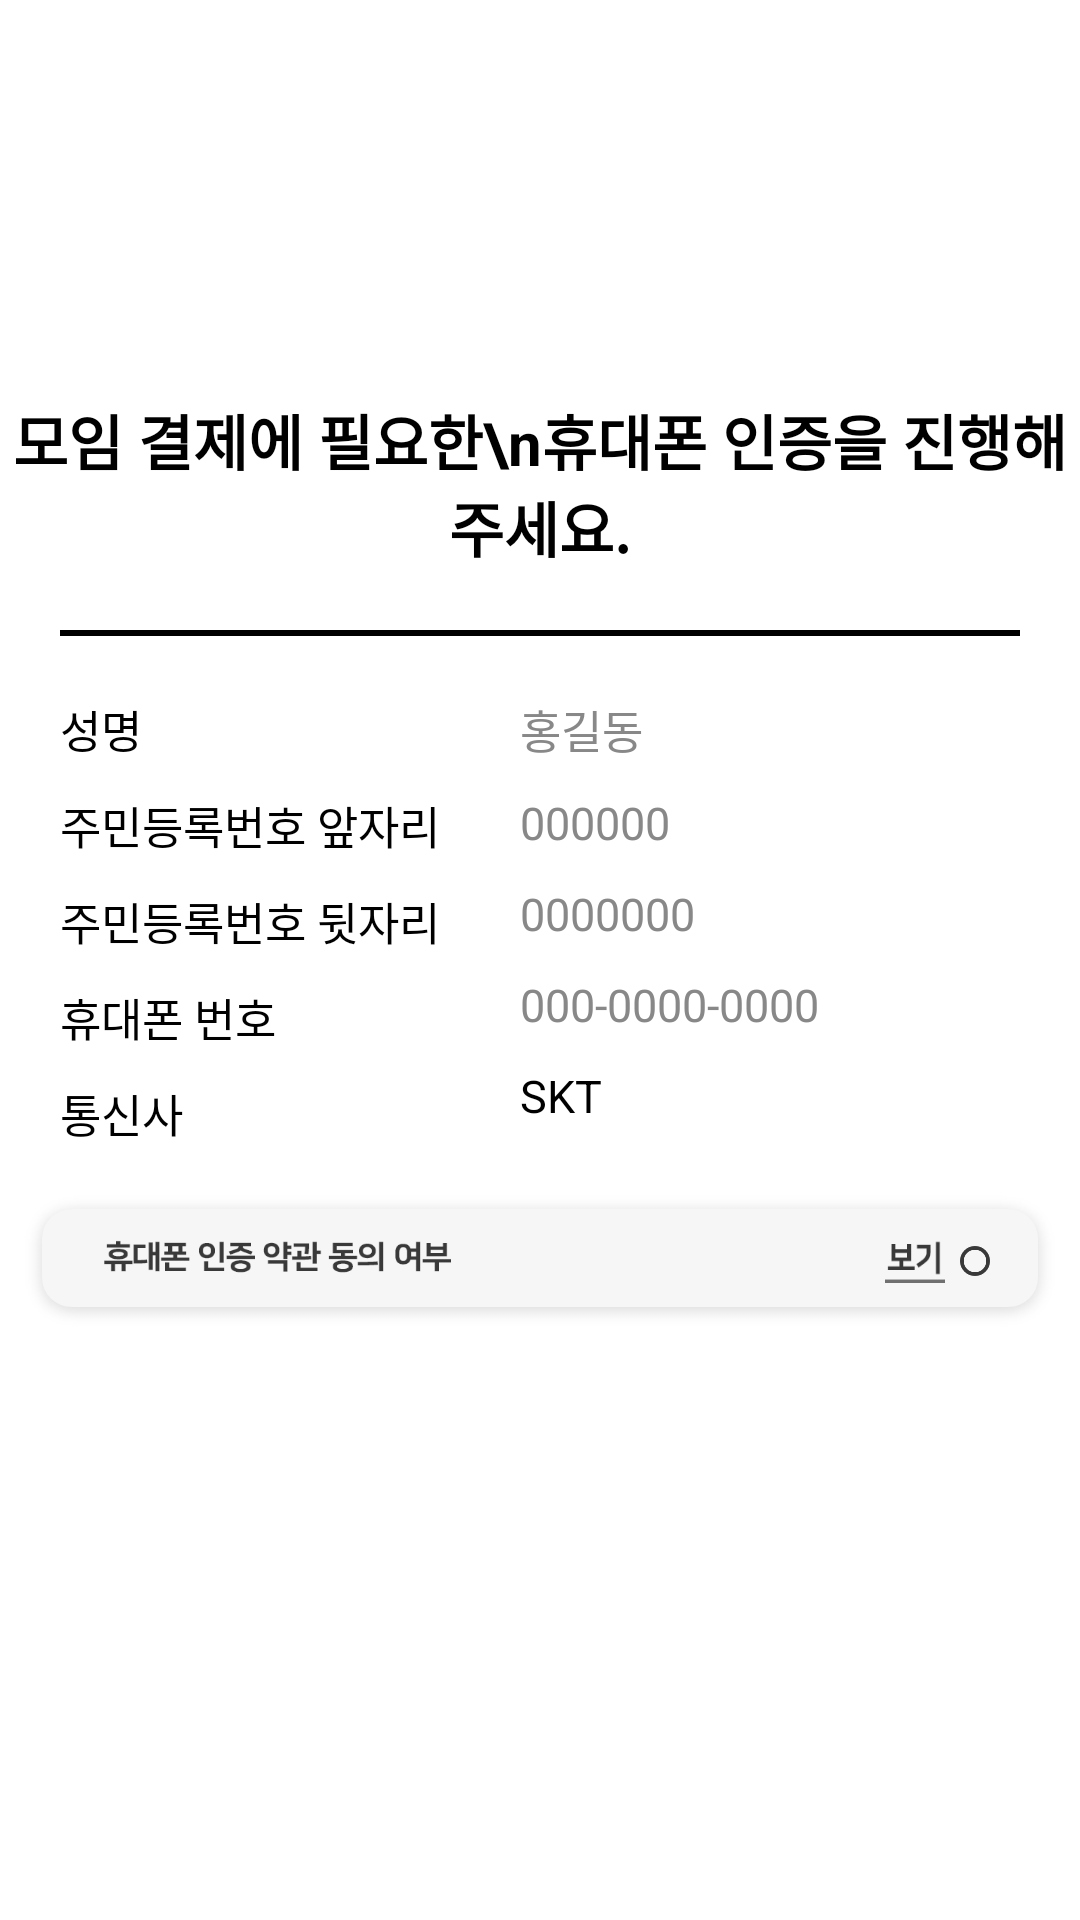

This screen was rendered from an Android layout file. Write that file and the resources it references.
<!-- AndroidManifest.xml: application theme Theme.Moim -->
<!-- res/layout/activity_api.xml -->
<?xml version="1.0" encoding="utf-8"?>
<androidx.constraintlayout.widget.ConstraintLayout xmlns:android="http://schemas.android.com/apk/res/android"
    xmlns:app="http://schemas.android.com/apk/res-auto"
    xmlns:tools="http://schemas.android.com/tools"
    android:layout_width="match_parent"
    android:layout_height="match_parent"
    android:background="@color/white"
    tools:context=".api.ApiActivity">

    <TextView
        android:id="@+id/textView"
        android:layout_width="wrap_content"
        android:layout_height="wrap_content"
        android:layout_marginTop="132dp"
        android:textSize="20sp"
        android:gravity="center"
        android:text="모임 결제에 필요한\n휴대폰 인증을 진행해주세요."
        android:textColor="@color/black"
        android:textStyle="bold"
        app:layout_constraintEnd_toEndOf="parent"
        app:layout_constraintHorizontal_bias="0.498"
        app:layout_constraintStart_toStartOf="parent"
        app:layout_constraintTop_toTopOf="parent" />

    <View
        android:id="@+id/view"
        android:layout_width="match_parent"
        android:layout_height="2dp"
        android:layout_margin="20dp"
        android:background="@color/black"
        app:layout_constraintStart_toStartOf="parent"
        app:layout_constraintTop_toBottomOf="@+id/textView" />

    <TextView
        android:id="@+id/textView2"
        android:layout_width="wrap_content"
        android:layout_height="wrap_content"
        android:layout_marginLeft="20dp"
        android:layout_marginTop="20dp"
        android:text="성명"
        android:textColor="@color/black"
        android:textSize="15dp"
        app:layout_constraintEnd_toEndOf="parent"
        app:layout_constraintHorizontal_bias="0.0"
        app:layout_constraintStart_toStartOf="parent"
        app:layout_constraintTop_toBottomOf="@+id/view" />

    <TextView
        android:id="@+id/textView3"
        android:layout_width="wrap_content"
        android:layout_height="wrap_content"
        android:layout_marginLeft="20dp"
        android:layout_marginTop="10dp"
        android:text="주민등록번호 앞자리"
        android:textColor="@color/black"
        android:textSize="15dp"
        app:layout_constraintEnd_toEndOf="parent"
        app:layout_constraintHorizontal_bias="0.0"
        app:layout_constraintStart_toStartOf="parent"
        app:layout_constraintTop_toBottomOf="@+id/textView2" />

    <TextView
        android:id="@+id/textView4"
        android:layout_width="wrap_content"
        android:layout_height="wrap_content"
        android:layout_marginLeft="20dp"
        android:layout_marginTop="10dp"
        android:text="주민등록번호 뒷자리"
        android:textColor="@color/black"
        android:textSize="15dp"
        app:layout_constraintEnd_toEndOf="parent"
        app:layout_constraintHorizontal_bias="0.0"
        app:layout_constraintStart_toStartOf="parent"
        app:layout_constraintTop_toBottomOf="@+id/textView3" />

    <TextView
        android:id="@+id/textView5"
        android:layout_width="wrap_content"
        android:layout_height="wrap_content"
        android:layout_marginLeft="20dp"
        android:layout_marginTop="10dp"
        android:text="휴대폰 번호"
        android:textColor="@color/black"
        android:textSize="15dp"
        app:layout_constraintEnd_toEndOf="parent"
        app:layout_constraintHorizontal_bias="0.0"
        app:layout_constraintStart_toStartOf="parent"
        app:layout_constraintTop_toBottomOf="@+id/textView4" />

    <TextView
        android:id="@+id/textView6"
        android:layout_width="wrap_content"
        android:layout_height="wrap_content"
        android:layout_marginLeft="20dp"
        android:layout_marginTop="10dp"
        android:text="통신사"
        android:textColor="@color/black"
        android:textSize="15dp"
        app:layout_constraintEnd_toEndOf="parent"
        app:layout_constraintHorizontal_bias="0.0"
        app:layout_constraintStart_toStartOf="parent"
        app:layout_constraintTop_toBottomOf="@+id/textView5" />

    <EditText
        android:id="@+id/editTextTextPersonName"
        android:layout_width="wrap_content"
        android:layout_height="wrap_content"
        android:layout_marginTop="20dp"
        android:layout_marginRight="20dp"
        android:background="@drawable/border"
        android:ems="10"
        android:hint="홍길동"
        android:textColor="@color/black"
        android:textColorHint="#888888"
        android:inputType="textPersonName"
        android:paddingLeft="10dp"
        android:textSize="15dp"
        app:layout_constraintEnd_toEndOf="parent"
        app:layout_constraintHorizontal_bias="1"
        app:layout_constraintStart_toEndOf="@+id/textView2"
        app:layout_constraintTop_toBottomOf="@+id/view" />

    <EditText
        android:id="@+id/editTextNumber5"
        android:layout_width="wrap_content"
        android:layout_height="wrap_content"
        android:layout_marginTop="10dp"
        android:layout_marginRight="20dp"
        android:background="@drawable/border"
        android:ems="10"
        android:hint="000000"
        android:textColor="@color/black"
        android:textColorHint="#888888"
        android:inputType="number"
        android:paddingLeft="10dp"
        android:textSize="15dp"
        app:layout_constraintEnd_toEndOf="parent"
        app:layout_constraintHorizontal_bias="1"
        app:layout_constraintStart_toEndOf="@+id/textView3"
        app:layout_constraintTop_toBottomOf="@+id/editTextTextPersonName" />

    <EditText
        android:id="@+id/editTextNumber2"
        android:layout_width="wrap_content"
        android:layout_height="wrap_content"
        android:layout_marginTop="10dp"
        android:layout_marginRight="20dp"
        android:background="@drawable/border"
        android:ems="10"
        android:inputType="numberPassword"
        android:hint="0000000"
        android:textColor="@color/black"
        android:textColorHint="#888888"
        android:paddingLeft="10dp"
        android:textSize="15dp"
        app:layout_constraintEnd_toEndOf="parent"
        app:layout_constraintHorizontal_bias="1"
        app:layout_constraintStart_toEndOf="@+id/textView4"
        app:layout_constraintTop_toBottomOf="@+id/editTextNumber5" />

    <EditText
        android:id="@+id/editTextNumber3"
        android:layout_width="wrap_content"
        android:layout_height="wrap_content"
        android:layout_marginTop="10dp"
        android:layout_marginRight="20dp"
        android:background="@drawable/border"
        android:ems="10"
        android:inputType="number"
        android:paddingLeft="10dp"
        android:textSize="15dp"
        android:textColor="@color/black"
        android:hint="000-0000-0000"
        android:textColorHint="#888888"
        app:layout_constraintEnd_toEndOf="parent"
        app:layout_constraintHorizontal_bias="1"
        app:layout_constraintStart_toEndOf="@+id/textView5"
        app:layout_constraintTop_toBottomOf="@+id/editTextNumber2" />

    <EditText
        android:id="@+id/editTextNumber4"
        android:layout_width="wrap_content"
        android:layout_height="wrap_content"
        android:layout_marginTop="10dp"
        android:layout_marginRight="20dp"
        android:background="@drawable/border"
        android:ems="10"
        android:inputType="text"
        android:paddingLeft="10dp"
        android:textSize="15dp"
        android:text="SKT"
        android:textColor="@color/black"
        app:layout_constraintEnd_toEndOf="parent"
        app:layout_constraintHorizontal_bias="1"
        app:layout_constraintStart_toEndOf="@+id/textView5"
        app:layout_constraintTop_toBottomOf="@+id/editTextNumber3" />

    <FrameLayout
        android:id="@+id/api_iv_agree"
        android:layout_width="350dp"
        android:layout_height="50dp"
        android:layout_marginTop="20dp"
        android:textColor="@color/white"
        android:background="@drawable/box_agree"
        app:layout_constraintEnd_toEndOf="parent"
        app:layout_constraintStart_toStartOf="parent"
        app:layout_constraintTop_toBottomOf="@+id/editTextNumber4">

        <ImageView
            android:id="@+id/api_iv_bogi"
            android:layout_width="20dp"
            android:layout_height="15dp"
            android:layout_gravity="center|end"
            android:layout_marginEnd="40dp"
            android:background="@drawable/box_agree3"
            android:textColor="@color/white"
            app:layout_constraintEnd_toEndOf="parent"
            app:layout_constraintStart_toStartOf="parent"
            app:layout_constraintTop_toBottomOf="@+id/api_iv_agree" />

        <ImageView
            android:id="@+id/api_iv_check"
            android:layout_width="10dp"
            android:layout_height="10dp"
            android:layout_gravity="center|end"
            android:layout_marginEnd="25dp"
            android:background="@drawable/non_check"
            android:textColor="@color/white"
            app:layout_constraintEnd_toEndOf="parent"
            app:layout_constraintStart_toStartOf="parent"
            app:layout_constraintTop_toBottomOf="@+id/api_iv_agree" />

    </FrameLayout>


    <ImageView
        android:id="@+id/api_btn_cert"
        android:layout_width="80dp"
        android:layout_height="25dp"
        android:layout_marginTop="20dp"
        android:textColor="@color/white"
        app:layout_constraintEnd_toEndOf="parent"
        app:layout_constraintStart_toStartOf="parent"
        app:layout_constraintTop_toBottomOf="@+id/api_iv_agree" />

    <ImageView
        android:id="@+id/api_btn_next"
        android:layout_width="320dp"
        android:layout_height="60dp"
        android:layout_marginBottom="80dp"
        app:layout_constraintBottom_toBottomOf="parent"
        app:layout_constraintEnd_toEndOf="parent"
        app:layout_constraintStart_toStartOf="parent" />


</androidx.constraintlayout.widget.ConstraintLayout>
<!-- resources referenced by this layout -->
<resources>
  <!-- drawable box_agree: png bitmap (drawable, 17726 bytes) -->
  <!-- drawable box_agree3: png bitmap (drawable, 795 bytes) -->
  <!-- drawable non_check: png bitmap (drawable, 1472 bytes) -->
  <style name="Theme.Moim" parent="Theme.AppCompat.Light.NoActionBar">
          
          <item name="colorPrimary">@color/purple_500</item>
          <item name="colorPrimaryVariant">@color/purple_700</item>
          <item name="colorOnPrimary">@color/white</item>
          
          <item name="colorSecondary">@color/teal_200</item>
          <item name="colorSecondaryVariant">@color/teal_700</item>
          <item name="colorOnSecondary">@color/black</item>
          
          <item name="android:statusBarColor" tools:targetApi="l">?attr/colorPrimaryVariant</item>
          
      </style>
  <!-- not gathered from this repository: default colours our renderer supplied (Android Studio template values) -->
  <color name="purple_500">#FF6200EE</color>
  <color name="purple_700">#FF3700B3</color>
  <color name="teal_200">#FF03DAC5</color>
  <color name="teal_700">#FF018786</color>
  <color name="black">#FF000000</color>
  <color name="white">#FFFFFFFF</color>
</resources>
